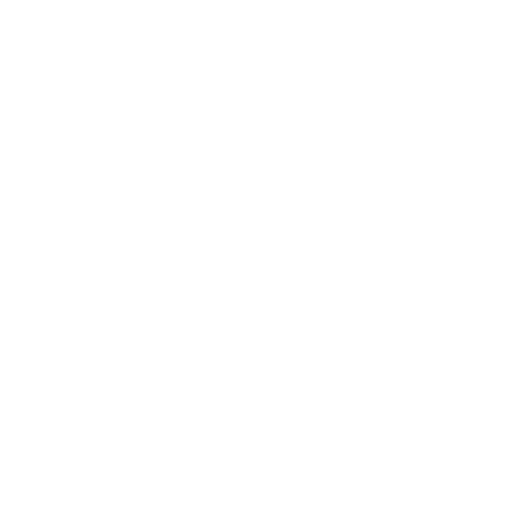
t = 0.00 s
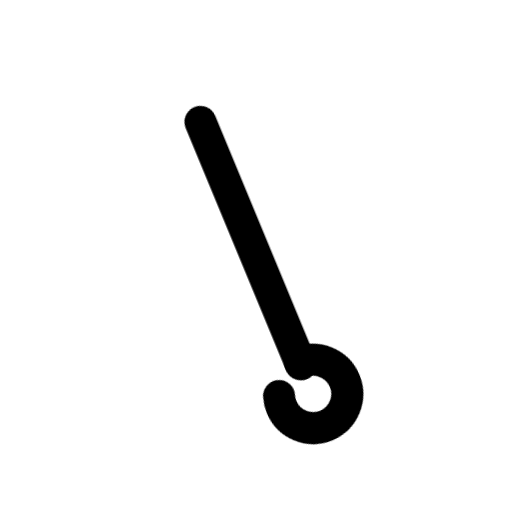
t = 0.47 s
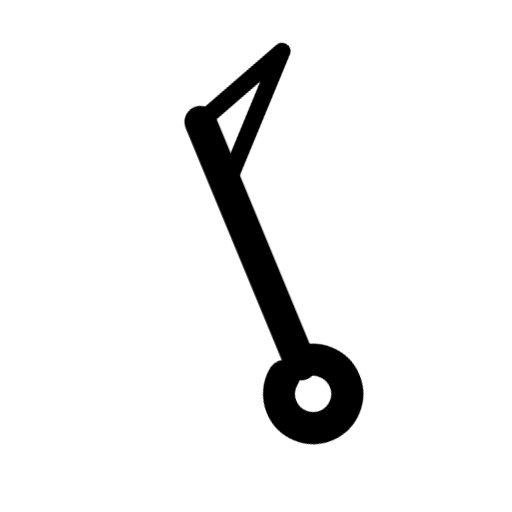
t = 0.85 s
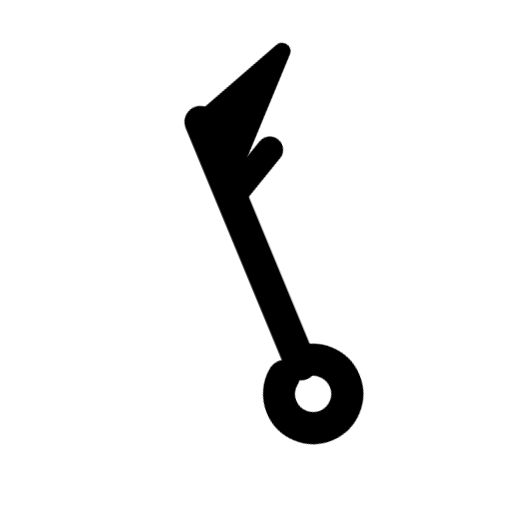
t = 1.25 s
t = 1.79 s: frame unchanged from t = 1.25 s, image omitted
t = 2.33 s: frame unchanged from t = 1.25 s, image omitted

The animated SVG that drew these frames (rendered in a browser with its animation timeline set to each time). Animation: 4 CSS @keyframes rules; one cycle of 2.65 s, repeats indefinitely.

<svg xmlns="http://www.w3.org/2000/svg" width="24" height="24" fill="none" stroke="currentColor" stroke-linecap="round" stroke-linejoin="round" stroke-width="2" viewBox="0 0 24 24">
    <!-- Generated by scripts/icon-expansion/generate.mjs -->
    <!-- Motion: trace each stroke from its own origin, accumulate the drawing, then hold before restarting. -->
    <style>
        @media (prefers-reduced-motion: no-preference) {
            @keyframes ira-stroke-wind-barb-nnw-55kt-0 { 0% { stroke-dashoffset: 1; opacity: 0; } 0.4% { opacity: 1; } 11.75%, 88% { stroke-dashoffset: 0; opacity: 1; } 100% { stroke-dashoffset: 0; opacity: 0; } }
            [data-ira-stroke-reveal="wind-barb-nnw-55kt"] [data-ira-line="0"] { stroke-dasharray: 1 1; animation: ira-stroke-wind-barb-nnw-55kt-0 2.65s cubic-bezier(.25,.65,.35,1) infinite; }
            @keyframes ira-stroke-wind-barb-nnw-55kt-1 { 0%, 11.75% { stroke-dashoffset: 1; opacity: 0; } 12.15% { opacity: 1; } 23.5%, 88% { stroke-dashoffset: 0; opacity: 1; } 100% { stroke-dashoffset: 0; opacity: 0; } }
            [data-ira-stroke-reveal="wind-barb-nnw-55kt"] [data-ira-line="1"] { stroke-dasharray: 1 1; animation: ira-stroke-wind-barb-nnw-55kt-1 2.65s cubic-bezier(.25,.65,.35,1) infinite; }
            @keyframes ira-stroke-wind-barb-nnw-55kt-2 { 0%, 23.5% { stroke-dashoffset: 1; opacity: 0; fill-opacity: 0; } 23.9% { opacity: 1; } 34.85% { fill-opacity: 0; } 35.25%, 88% { stroke-dashoffset: 0; opacity: 1; fill-opacity: 1; } 100% { stroke-dashoffset: 0; opacity: 0; fill-opacity: 1; } }
            [data-ira-stroke-reveal="wind-barb-nnw-55kt"] [data-ira-line="2"] { stroke-dasharray: 1 1; animation: ira-stroke-wind-barb-nnw-55kt-2 2.65s cubic-bezier(.25,.65,.35,1) infinite; }
            @keyframes ira-stroke-wind-barb-nnw-55kt-3 { 0%, 35.25% { stroke-dashoffset: 1; opacity: 0; } 35.65% { opacity: 1; } 47%, 88% { stroke-dashoffset: 0; opacity: 1; } 100% { stroke-dashoffset: 0; opacity: 0; } }
            [data-ira-stroke-reveal="wind-barb-nnw-55kt"] [data-ira-line="3"] { stroke-dasharray: 1 1; animation: ira-stroke-wind-barb-nnw-55kt-3 2.65s cubic-bezier(.25,.65,.35,1) infinite; }
        }
    </style>
    <g data-ira-stroke-reveal="wind-barb-nnw-55kt"><g transform="rotate(337.5 12 12)"><g stroke-width="1.5"><path data-ira-line="0" pathLength="1" d="M12 5.2L12 17.5"/><path data-ira-line="1" pathLength="1" d="M12 17.4A1.6 1.6 0 1 1 12 20.599999999999998A1.6 1.6 0 1 1 12 17.4z"/></g></g><g transform="rotate(337.5 12 12)"><g stroke-width="1.25"><path data-ira-line="2" pathLength="1" fill="currentColor" stroke-width=".8" d="M12 5.2l4.8 -1.6 -4.8 4.8z"/><path data-ira-line="3" pathLength="1" d="M12 9L14.5 7.65"/></g></g></g>
</svg>
